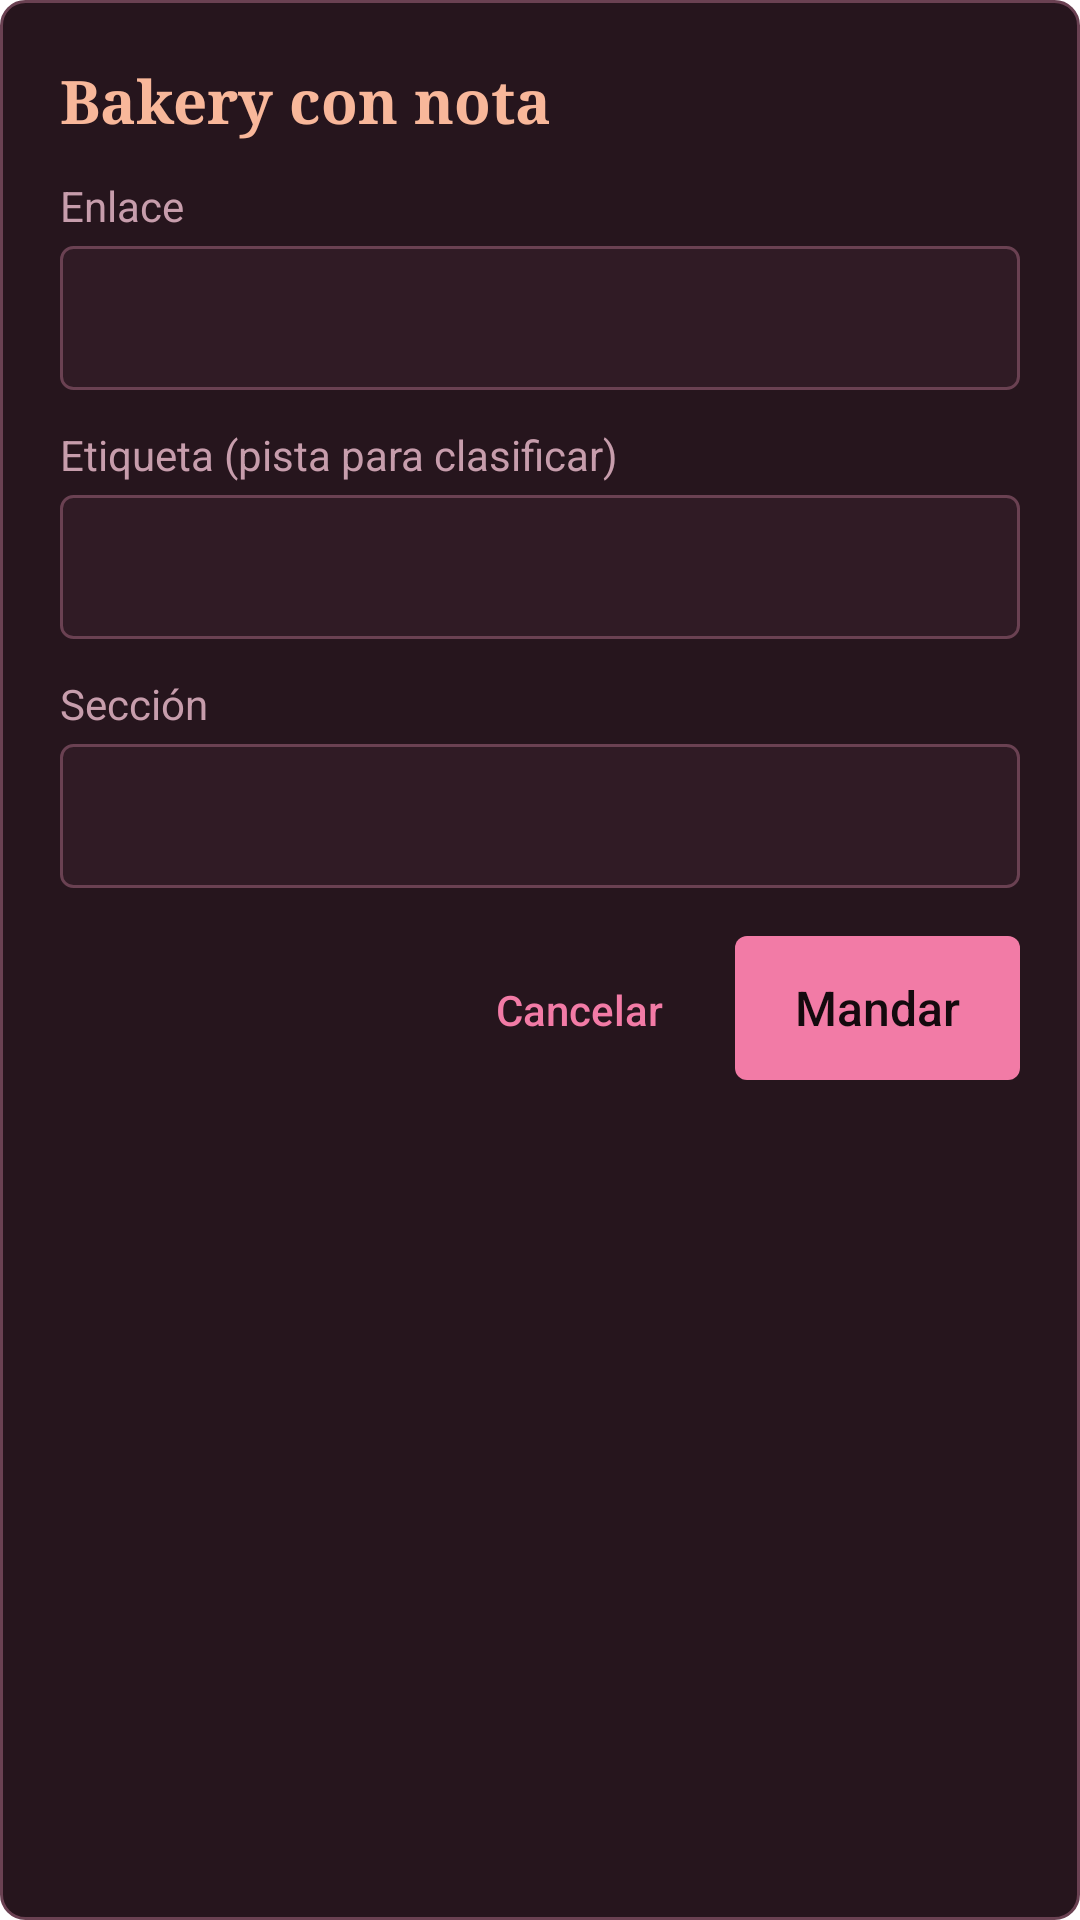

Write the Android layout XML for this screen, with the resource values it uses.
<!-- AndroidManifest.xml: activity theme Hoja -->
<!-- res/layout/nota.xml -->
<?xml version="1.0" encoding="utf-8"?>
<ScrollView xmlns:android="http://schemas.android.com/apk/res/android" android:layout_width="match_parent" android:layout_height="wrap_content">
    <LinearLayout android:layout_width="match_parent" android:layout_height="wrap_content" android:orientation="vertical" android:padding="20dp">
        <TextView style="@style/Titulo" android:layout_width="wrap_content" android:layout_height="wrap_content" android:text="@string/con_nota" android:accessibilityHeading="true" />
        <TextView style="@style/Rotulo" android:layout_width="wrap_content" android:layout_height="wrap_content" android:text="@string/enlace" android:labelFor="@id/enlace" android:layout_marginTop="12dp" android:layout_marginBottom="4dp" />
        <EditText android:id="@+id/enlace" android:layout_width="match_parent" android:layout_height="wrap_content" android:importantForAutofill="no" android:inputType="textUri" android:maxLines="1" />
        <TextView style="@style/Rotulo" android:layout_width="wrap_content" android:layout_height="wrap_content" android:text="@string/etiqueta" android:labelFor="@id/etiqueta" android:layout_marginTop="12dp" android:layout_marginBottom="4dp" />
        <EditText android:id="@+id/etiqueta" android:layout_width="match_parent" android:layout_height="wrap_content" android:importantForAutofill="no" android:inputType="textCapSentences" android:maxLength="300" android:imeOptions="actionNext" />
        <TextView style="@style/Rotulo" android:layout_width="wrap_content" android:layout_height="wrap_content" android:text="@string/seccion" android:labelFor="@id/seccion" android:layout_marginTop="12dp" android:layout_marginBottom="4dp" />
        <EditText android:id="@+id/seccion" android:layout_width="match_parent" android:layout_height="wrap_content" android:importantForAutofill="no" android:inputType="textCapSentences" android:maxLength="100" android:imeOptions="actionDone" />
        <LinearLayout android:layout_width="match_parent" android:layout_height="wrap_content" android:layout_marginTop="16dp" android:gravity="end">
            <Button style="@style/BotonTexto" android:id="@+id/cancelar" android:layout_width="wrap_content" android:layout_height="wrap_content" android:text="@string/cancelar" />
            <Button style="@style/Boton" android:id="@+id/mandar" android:layout_width="wrap_content" android:layout_height="wrap_content" android:text="@string/mandar" android:layout_marginStart="8dp" />
        </LinearLayout>
    </LinearLayout>
</ScrollView>
<!-- resources referenced by this layout -->
<resources>
  <string name="cancelar">Cancelar</string>
  <string name="con_nota">Bakery con nota</string>
  <string name="enlace">Enlace</string>
  <string name="etiqueta">Etiqueta (pista para clasificar)</string>
  <string name="mandar">Mandar</string>
  <string name="seccion">Sección</string>
  <style name="Boton" parent="android:Widget.Material.Button.Borderless">
          <item name="android:background">@drawable/boton</item>
          <item name="android:textColor">@color/bg</item>
          <item name="android:textAllCaps">false</item>
          <item name="android:textSize">16sp</item>
          <item name="android:minHeight">48dp</item>
          <item name="android:paddingHorizontal">20dp</item>
      </style>
  <style name="BotonTexto" parent="android:Widget.Material.Button.Borderless">
          <item name="android:textColor">@color/acento</item>
          <item name="android:textAllCaps">false</item>
          <item name="android:textSize">14sp</item>
          <item name="android:minHeight">48dp</item>
      </style>
  <style name="Rotulo">
          <item name="android:textColor">@color/tenue</item>
          <item name="android:textSize">14sp</item>
      </style>
  <style name="Titulo">
          <item name="android:textColor">@color/durazno</item>
          <item name="android:textSize">20sp</item>
          <item name="android:fontFamily">serif</item>
          <item name="android:textStyle">bold</item>
      </style>
  <style name="Hoja" parent="android:Theme.Material.Dialog.MinWidth">
          <item name="android:windowBackground">@drawable/caja</item>
          <item name="android:colorAccent">@color/acento</item>
          <item name="android:textColorPrimary">@color/texto</item>
          <item name="android:textColorSecondary">@color/tenue</item>
          <item name="android:textColorHint">@color/tenue</item>
          <item name="android:windowNoTitle">true</item>
          <item name="android:windowCloseOnTouchOutside">false</item>
          <item name="android:editTextStyle">@style/Campo</item>
      </style>
  <!-- drawable boton (drawable) -->
  <?xml version="1.0" encoding="utf-8"?>
  <ripple xmlns:android="http://schemas.android.com/apk/res/android" android:color="@color/durazno">
      <item><selector>
          <item android:state_focused="true"><shape><solid android:color="@color/acento" /><stroke android:width="3dp" android:color="@color/texto" /><corners android:radius="4dp" /></shape></item>
          <item><shape><solid android:color="@color/acento" /><corners android:radius="4dp" /></shape></item>
      </selector></item>
  </ripple>
  <color name="bg">#140A0E</color>
  <color name="acento">#F27BA6</color>
  <color name="tenue">#C79DAC</color>
  <color name="durazno">#F8B79A</color>
  <!-- drawable caja (drawable) -->
  <?xml version="1.0" encoding="utf-8"?>
  <shape xmlns:android="http://schemas.android.com/apk/res/android"><solid android:color="@color/hoja" /><stroke android:width="1dp" android:color="@color/borde" /><corners android:radius="8dp" /></shape>
  <color name="texto">#F6DDE5</color>
  <style name="Campo" parent="android:Widget.Material.EditText">
          <item name="android:background">@drawable/campo</item>
          <item name="android:padding">12dp</item>
          <item name="android:minHeight">48dp</item>
          <item name="android:textSize">16sp</item>
          <item name="android:textColor">@color/texto</item>
      </style>
  <color name="hoja">#26151D</color>
  <color name="borde">#6A4152</color>
  <!-- drawable campo (drawable) -->
  <?xml version="1.0" encoding="utf-8"?>
  <selector xmlns:android="http://schemas.android.com/apk/res/android">
      <item android:state_focused="true"><shape><solid android:color="@color/papel" /><stroke android:width="2dp" android:color="@color/acento" /><corners android:radius="4dp" /></shape></item>
      <item><shape><solid android:color="@color/papel" /><stroke android:width="1dp" android:color="@color/borde" /><corners android:radius="4dp" /></shape></item>
  </selector>
  <color name="papel">#301B25</color>
</resources>
